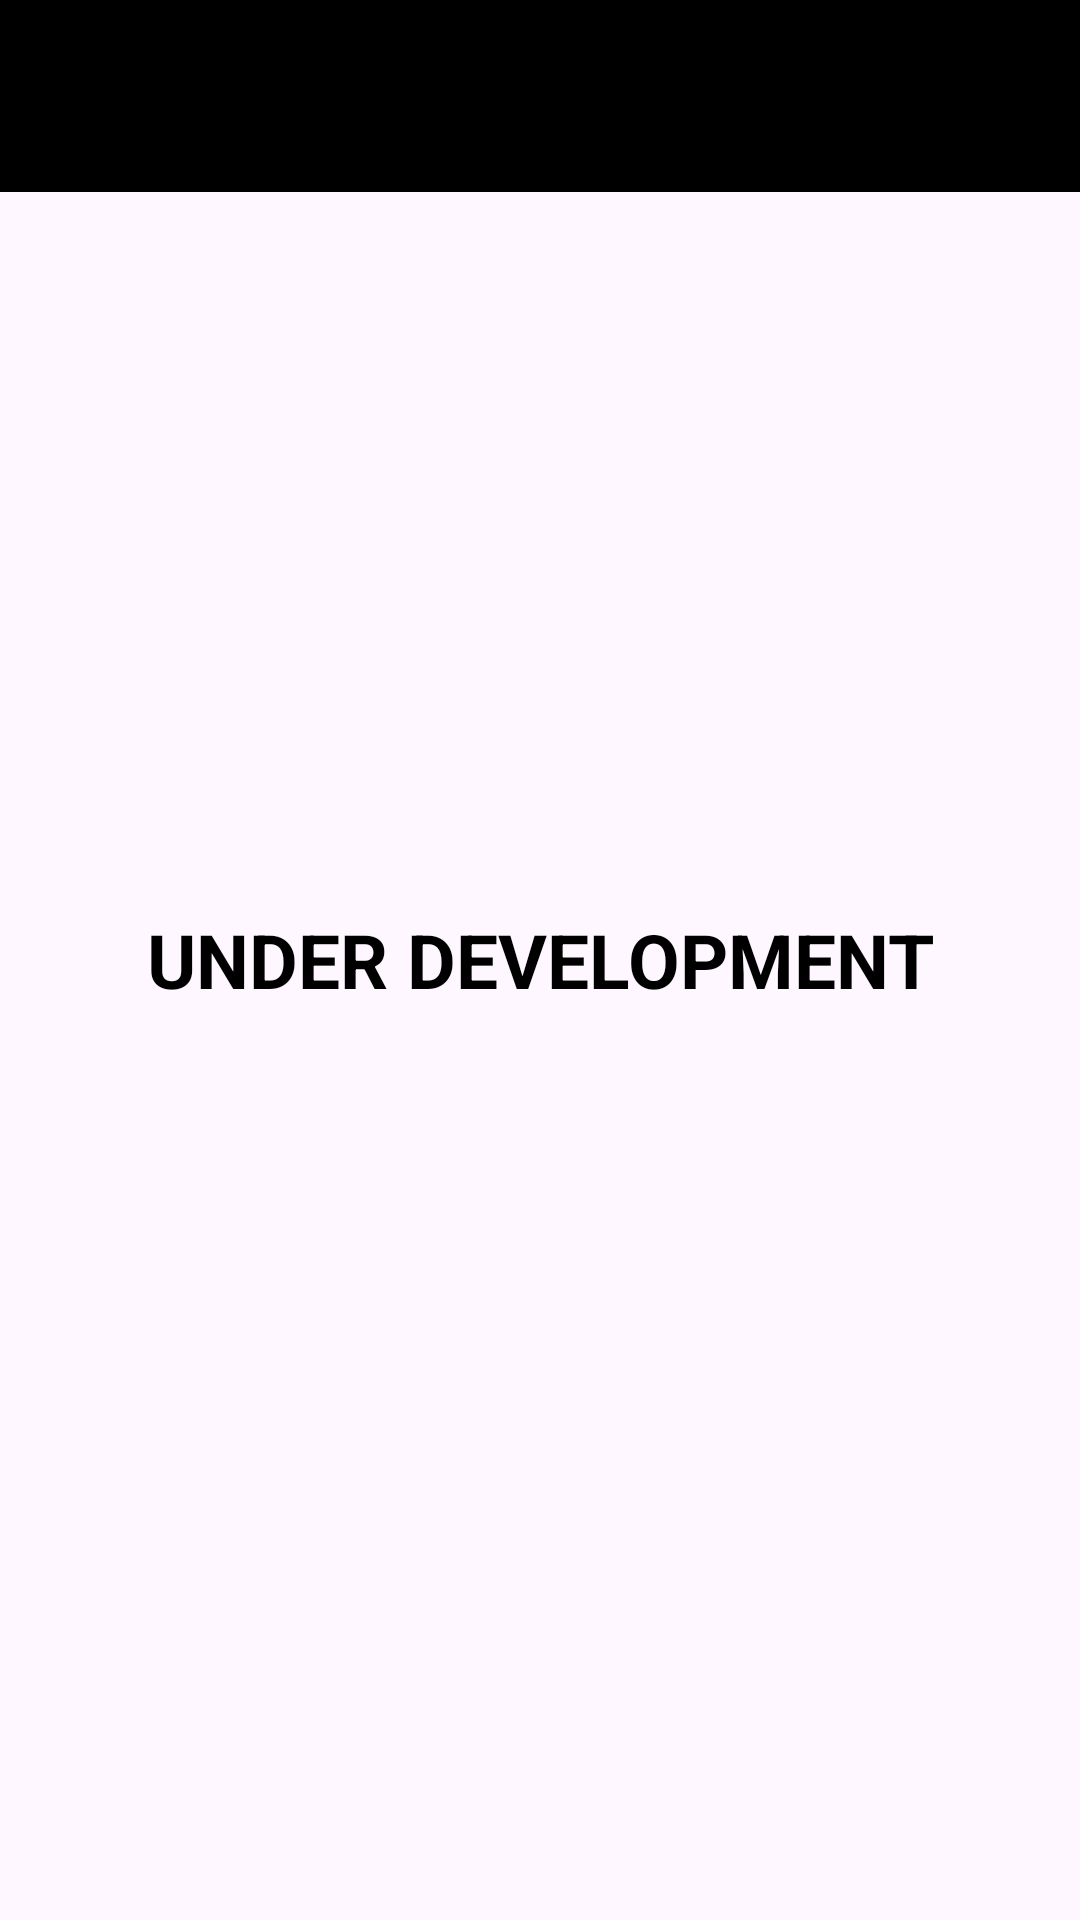

Here is an Android app screen rendered from its layout file. Give the layout XML and the strings, colors and styles it references.
<!-- AndroidManifest.xml: application theme Theme.Nexabeef -->
<!-- res/layout/activity_deteksi.xml -->
<?xml version="1.0" encoding="utf-8"?>
<androidx.constraintlayout.widget.ConstraintLayout xmlns:android="http://schemas.android.com/apk/res/android"
    xmlns:app="http://schemas.android.com/apk/res-auto"
    xmlns:tools="http://schemas.android.com/tools"
    android:layout_width="match_parent"
    android:layout_height="match_parent"
    tools:context=".deteksi">



    
    <androidx.appcompat.widget.Toolbar
        android:id="@+id/toolbar"
        android:layout_width="match_parent"
        android:layout_height="?attr/actionBarSize"
        android:background="?attr/colorPrimary"
        android:titleTextColor="@android:color/white"
        android:elevation="4dp"
        app:layout_constraintTop_toTopOf="parent"
        app:layout_constraintLeft_toLeftOf="parent"
        app:layout_constraintRight_toRightOf="parent" />



    

    


    <TextView
        android:textSize="25dp"
        android:textStyle="bold"
        android:textColor="@color/black"
        android:gravity="center"
        android:textAlignment="center"
        android:layout_width="match_parent"
        android:layout_height="match_parent"
        android:text="UNDER DEVELOPMENT"/>



</androidx.constraintlayout.widget.ConstraintLayout>
<!-- resources referenced by this layout -->
<resources>
  <color name="black">#FF000000</color>
  <style name="Theme.Nexabeef" parent="Base.Theme.Nexabeef" />
  <style name="Base.Theme.Nexabeef" parent="Theme.Material3.DayNight.NoActionBar">
          
          <item name="colorPrimary">@color/black</item>
          <item name="android:textColorPrimary">@android:color/white</item>
          <item name="android:textColorSecondary">@android:color/black</item>
      </style>
</resources>
